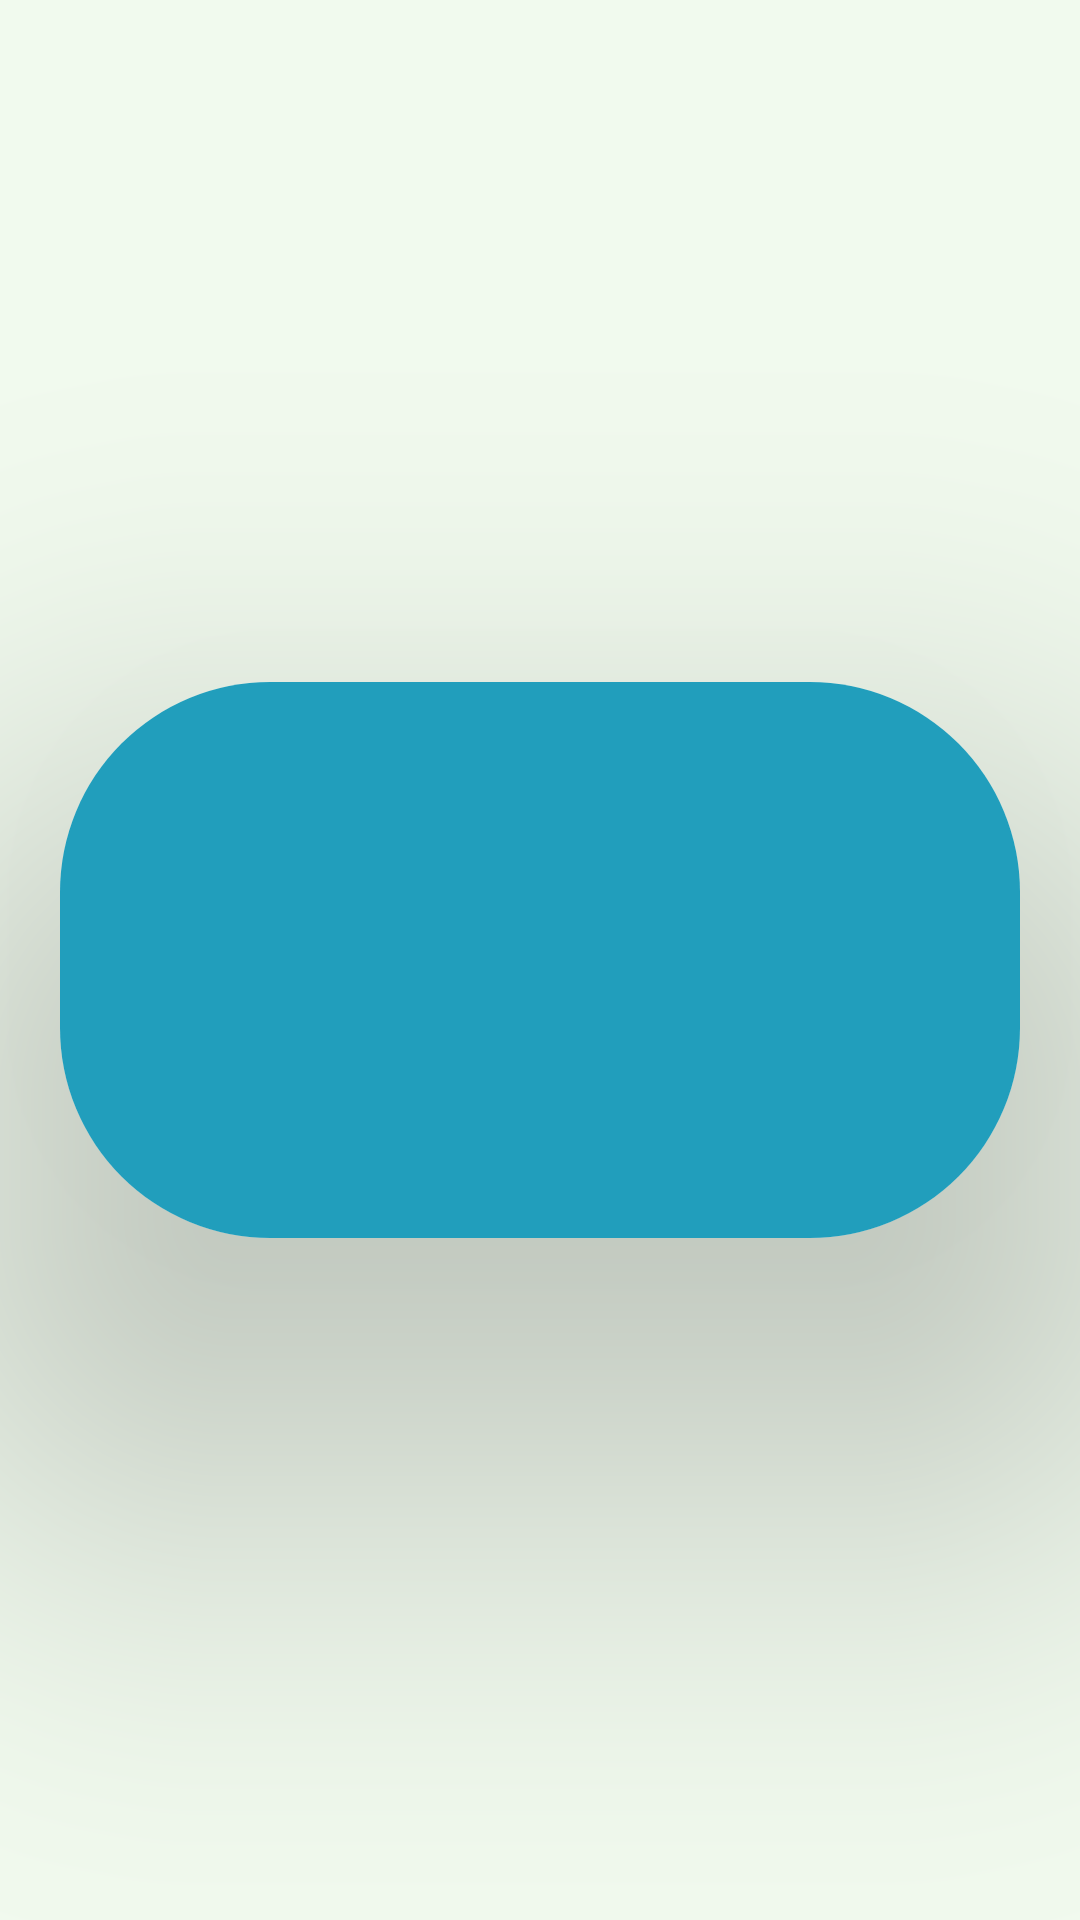

Reconstruct the res/layout file that produces this screen, plus the resources it refers to.
<!-- AndroidManifest.xml: application theme Theme.EmFlashCard -->
<!-- res/layout/activity_reponse.xml -->
<RelativeLayout xmlns:android="http://schemas.android.com/apk/res/android"
    xmlns:app="http://schemas.android.com/apk/res-auto"
    xmlns:tools="http://schemas.android.com/tools"
    android:layout_width="match_parent"
    android:layout_height="match_parent"
    android:layout_gravity="center_vertical"
    android:background="#f1faee"
    android:gravity="center"
    tools:context=".MainActivity">

    <androidx.cardview.widget.CardView
        android:id="@+id/card_view"
        android:layout_width="match_parent"
        android:layout_height="wrap_content"
        android:layout_marginLeft="20dp"
        android:layout_marginRight="20dp"
        android:gravity="center"
        app:cardCornerRadius="70dp"
        app:cardElevation="80dp"
        app:cardMaxElevation="30dp"
        app:cardPreventCornerOverlap="true"
        app:cardUseCompatPadding="false">

        <TextView
            android:id="@+id/reponse"
            android:layout_width="match_parent"
            android:layout_height="wrap_content"
            android:background="#219ebc"
            android:gravity="center"
            android:padding="70dp"
            android:textAppearance="@style/TextAppearance.AppCompat.Large"
            android:textSize="34sp"
            android:textStyle="bold" />
    </androidx.cardview.widget.CardView>

</RelativeLayout>
<!-- resources referenced by this layout -->
<resources>
  <style name="Theme.EmFlashCard" parent="Theme.MaterialComponents.DayNight.DarkActionBar">
          
          <item name="colorPrimary">@color/purple_500</item>
          <item name="colorPrimaryVariant">@color/purple_700</item>
          <item name="colorOnPrimary">@color/white</item>
          
          <item name="colorSecondary">@color/teal_200</item>
          <item name="colorSecondaryVariant">@color/teal_700</item>
          <item name="colorOnSecondary">@color/black</item>
          
          <item name="android:statusBarColor">?attr/colorPrimaryVariant</item>
          
      </style>
  <color name="purple_500">#FF6200EE</color>
  <color name="purple_700">#FF3700B3</color>
  <color name="white">#FFFFFFFF</color>
  <color name="teal_200">#FF03DAC5</color>
  <color name="teal_700">#FF018786</color>
  <color name="black">#FF000000</color>
</resources>
